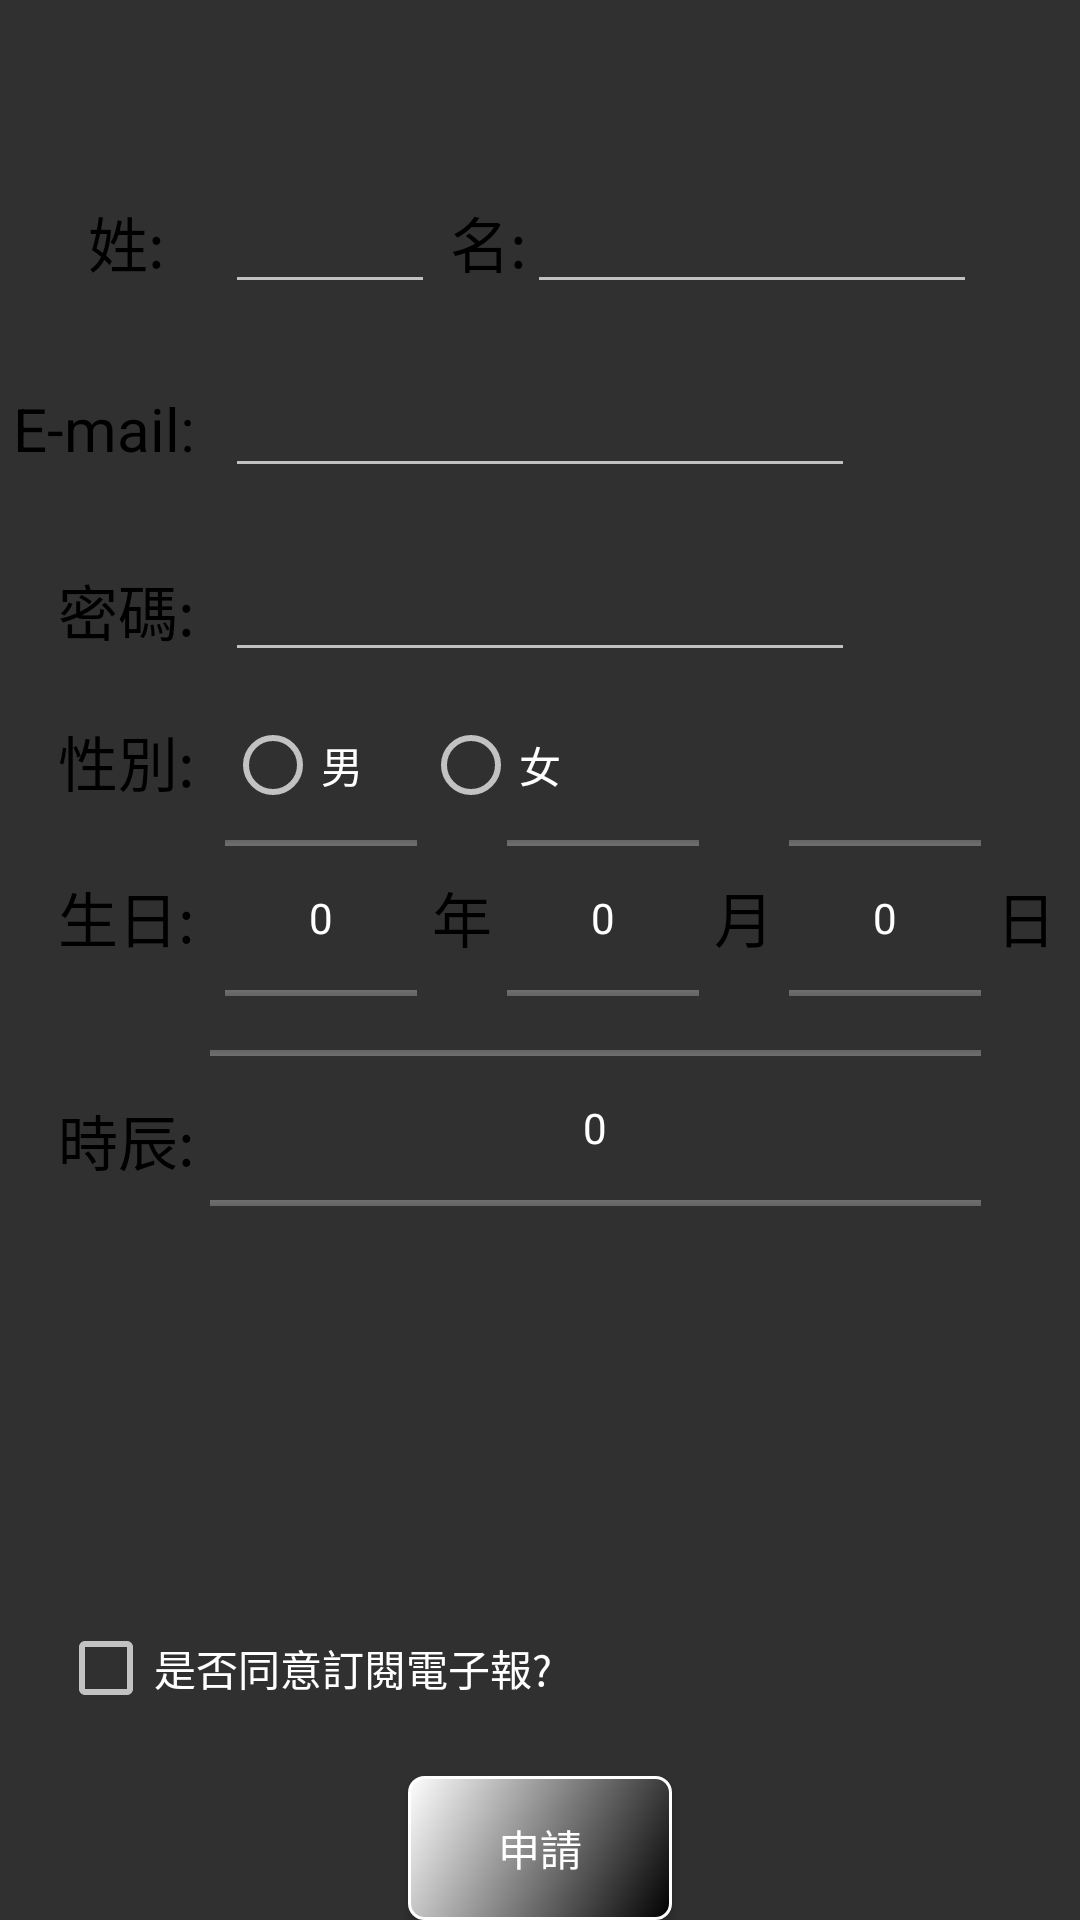

Layout XML and referenced resources for this Android screen:
<!-- AndroidManifest.xml: application theme AppTheme -->
<!-- res/layout/new_account.xml -->
<?xml version="1.0" encoding="utf-8"?>
<RelativeLayout xmlns:android="http://schemas.android.com/apk/res/android"
    android:layout_width="match_parent" android:layout_height="match_parent"
    android:background="@drawable/background_color"
    android:descendantFocusability="beforeDescendants"
    android:focusableInTouchMode="true"

    >

    <ImageView
        android:layout_width="wrap_content"
        android:layout_height="wrap_content"
        android:id="@+id/imageView2"
        android:background="@mipmap/title01"
        android:layout_above="@+id/textview4"
        android:layout_marginBottom="20dp"
        android:layout_centerHorizontal="true" />

    <EditText
        android:layout_width="70dp"
        android:layout_height="wrap_content"
        android:inputType="textPersonName"
        android:ems="10"
        android:id="@+id/newNameText"
        android:layout_marginTop="60dp"
        android:layout_alignLeft="@+id/newAccountText" />

    <TextView
        android:layout_width="wrap_content"
        android:layout_height="wrap_content"
        android:text="@string/Surname"
        android:textSize="20dp"
        android:textColor="#000000"
        android:id="@+id/textView"
        android:layout_alignBottom="@+id/newNameText"
        android:layout_alignBaseline="@+id/newNameText"
        android:layout_marginRight="10dp"
        android:layout_alignRight="@+id/textView2"
        android:layout_alignTop="@+id/newNameText" />

    <EditText
        android:layout_width="150dp"
        android:layout_height="wrap_content"
        android:inputType="textPersonName"
        android:ems="10"
        android:id="@+id/newsubNameText"
        android:layout_toRightOf="@+id/textview4"
        android:layout_alignBottom="@+id/newNameText" />

    <TextView
        android:layout_width="wrap_content"
        android:layout_height="wrap_content"
        android:text="@string/Name"
        android:textSize="20dp"
        android:textColor="#000000"
        android:id="@+id/textview4"
        android:layout_toRightOf="@+id/newNameText"
        android:layout_marginLeft="5dp"
        android:layout_alignTop="@+id/newNameText"
        android:layout_alignBottom="@+id/newNameText"
        android:layout_alignBaseline="@+id/newNameText" />

    <EditText
        android:layout_width="wrap_content"
        android:layout_height="wrap_content"
        android:inputType="textEmailAddress"
        android:ems="10"
        android:id="@+id/newAccountText"
        android:layout_centerHorizontal="true"
        android:layout_marginTop="20dp"
        android:layout_below="@+id/newNameText" />

    <TextView
        android:layout_width="wrap_content"
        android:layout_height="wrap_content"
        android:text="@string/E_mail"
        android:textSize="20dp"
        android:textColor="#000000"
        android:id="@+id/textView2"
        android:layout_toLeftOf="@+id/newAccountText"
        android:layout_alignBaseline="@+id/newAccountText"
        android:layout_marginRight="10dp" />

    <EditText
        android:layout_width="wrap_content"
        android:layout_height="wrap_content"
        android:inputType="textPassword"
        android:ems="10"
        android:id="@+id/newpasswordText"
        android:layout_centerHorizontal="true"
        android:layout_marginTop="20dp"
        android:layout_below="@+id/newAccountText" />

    <TextView
        android:layout_width="wrap_content"
        android:layout_height="wrap_content"
        android:text="@string/Password"
        android:id="@+id/textView3"
        android:textColor="#000000"
        android:textSize="20dp"
        android:layout_alignBaseline="@+id/newpasswordText"
        android:layout_toLeftOf="@+id/newpasswordText"
        android:layout_marginRight="10dp" />

    <TextView
        android:layout_width="wrap_content"
        android:layout_height="wrap_content"
        android:text="@string/Sex"
        android:id="@+id/textView4"
        android:textColor="#000000"
        android:textSize="20dp"
        android:layout_alignRight="@+id/textView3"
        android:layout_below="@+id/newpasswordText"
        android:layout_alignParentRight="false"
        android:layout_alignParentBottom="false"
        android:layout_alignParentLeft="false"
        android:layout_marginTop="15dp" />

    <RadioGroup
        android:layout_width="wrap_content"
        android:layout_height="wrap_content"
        android:layout_alignLeft="@+id/newNameText"
        android:orientation="horizontal"
        android:id="@+id/rgroup"
        android:layout_alignTop="@+id/textView4">

        <RadioButton
            android:layout_width="wrap_content"
            android:layout_height="wrap_content"
            android:text="男"
            android:id="@+id/man" />

        <RadioButton
            android:layout_width="wrap_content"
            android:layout_height="wrap_content"
            android:text="女"
            android:id="@+id/woman"
            android:layout_marginLeft="20dp" />
    </RadioGroup>

    <TextView
        android:layout_width="wrap_content"
        android:layout_height="wrap_content"
        android:text="@string/BirthTitle"
        android:textColor="#000000"
        android:textSize="20dp"
        android:id="@+id/textView5"
        android:layout_alignRight="@+id/textView4"
        android:layout_below="@+id/rgroup"
        android:layout_marginTop="20dp" />

    <NumberPicker
        android:id="@+id/yearPick"
        android:layout_width="wrap_content"
        android:layout_height="70dp"
        android:layout_gravity="center"
        android:orientation="vertical"
        android:layout_below="@+id/rgroup"
        android:layout_alignLeft="@+id/newNameText"

         />

    <TextView
        android:layout_width="wrap_content"
        android:layout_height="wrap_content"
        android:text="@string/BirthY"
        android:id="@+id/textView6"
        android:textColor="#000000"
        android:textSize="20dp"
        android:layout_toRightOf="@+id/yearPick"
        android:layout_marginLeft="5dp"
        android:layout_alignTop="@+id/textView5" />

    <NumberPicker
        android:id="@+id/monthPick"
        android:layout_width="wrap_content"
        android:layout_height="70dp"
        android:layout_gravity="center"
        android:orientation="vertical"
        android:layout_below="@+id/rgroup"

        android:layout_toRightOf="@+id/textView6"
        android:layout_marginLeft="5dp" />
    <TextView
        android:layout_width="wrap_content"
        android:layout_height="wrap_content"
        android:text="@string/BirthM"
        android:id="@+id/textView7"
        android:textColor="#000000"
        android:textSize="20dp"
        android:layout_toRightOf="@+id/monthPick"
        android:layout_marginLeft="5dp"
        android:layout_alignTop="@+id/textView5" />
    <NumberPicker
        android:id="@+id/dayPick"
        android:layout_width="wrap_content"
        android:layout_height="70dp"
        android:layout_gravity="center"
        android:orientation="vertical"
        android:layout_below="@+id/rgroup"
        android:layout_toRightOf="@+id/textView7"
        android:layout_marginLeft="5dp" />
    <TextView
        android:layout_width="wrap_content"
        android:layout_height="wrap_content"
        android:text="@string/BirthD"
        android:id="@+id/textView8"
        android:textColor="#000000"
        android:textSize="20dp"
        android:layout_toRightOf="@+id/dayPick"
        android:layout_marginLeft="5dp"
        android:layout_alignTop="@+id/textView5" />
    <TextView
        android:layout_width="wrap_content"
        android:layout_height="wrap_content"
        android:text="@string/BirthT"
        android:textColor="#000000"
        android:textSize="20dp"
        android:id="@+id/textView9"
        android:layout_alignRight="@+id/textView4"
        android:layout_below="@+id/textView5"
        android:layout_marginTop="45dp" />
    <NumberPicker
        android:id="@+id/timePick"
        android:layout_width="match_parent"
        android:layout_height="70dp"
        android:layout_gravity="center"
        android:orientation="vertical"
        android:layout_below="@+id/yearPick"
        android:layout_toRightOf="@+id/textView9"
        android:layout_marginLeft="5dp"
        android:layout_alignRight="@+id/dayPick" />


    <Button
        android:layout_alignParentBottom="true"
        android:layout_width="wrap_content"
        android:layout_height="wrap_content"
        android:text="申請"
        android:background="@drawable/fufay_btn"
        android:id="@+id/applyNewAccount"
        android:layout_centerHorizontal="true"
        android:layout_marginTop="20dp"
        android:onClick="applyNewAccount"
         />

    <CheckBox
        android:layout_width="wrap_content"
        android:layout_height="wrap_content"
        android:text="@string/News"
        android:id="@+id/newsCheckBox"
        android:layout_above="@+id/applyNewAccount"
        android:layout_alignLeft="@+id/textView9"
        android:onClick="newsBoxChecked" />

</RelativeLayout>
<!-- resources referenced by this layout -->
<resources>
  <!-- drawable fufay_btn (drawable) -->
  <?xml version="1.0" encoding="utf-8"?>
  <selector xmlns:android="http://schemas.android.com/apk/res/android">
      <item android:state_pressed="true">
  
          <shape>
  
              <gradient android:startColor="#0d76e1" android:endColor="#0d76e1"
  
                  android:angle="270" />
  
              <stroke android:width="1dip" android:color="#ffffff" />
  
              <corners android:radius="2dp" />
  
              <padding android:left="10dp" android:top="10dp"
  
                  android:right="10dp" android:bottom="10dp" />
  
          </shape>
  
      </item>
  
      <item android:state_focused="true">
  
          <shape>
  
              <gradient android:startColor="#ffc2b7" android:endColor="#ffc2b7"
  
                  android:angle="270" />
  
              <stroke android:width="1dip" android:color="#f403c9" />
  
              <corners android:radius="2dp" />
  
              <padding android:left="10dp" android:top="10dp"
  
                  android:right="10dp" android:bottom="10dp" />
  
          </shape>
  
      </item>
  
      <item>
  
          <shape>
  
              <gradient android:startColor="#000000" android:endColor="#ffffff"
  
                  android:angle="135" />
  
              <stroke android:width="1dip" android:color="#ffffff" />
  
              <corners android:radius="5dip" />
  
              <padding android:left="10dp" android:top="10dp"
  
                  android:right="10dp" android:bottom="10dp" />
  
          </shape>
  
      </item>
  </selector>
  <string name="BirthD">日</string>
  <string name="BirthM">月</string>
  <string name="BirthT">時辰:</string>
  <string name="BirthTitle">生日:</string>
  <string name="BirthY">年</string>
  <string name="E_mail">E-mail:</string>
  <string name="Name">名:</string>
  <string name="News">是否同意訂閱電子報?</string>
  <string name="Password">密碼:</string>
  <string name="Sex">性別:</string>
  <string name="Surname">姓:</string>
  <style name="AppTheme" parent="Theme.AppCompat">
          <item name="colorPrimary">@color/colorPrimary</item>
          <item name="colorPrimaryDark">@color/colorPrimaryDark</item>
          <item name="colorAccent">@color/colorAccent</item>
      </style>
  <color name="colorPrimary">#3F51B5</color>
  <color name="colorPrimaryDark">#303F9F</color>
  <color name="colorAccent">#FF4081</color>
</resources>
